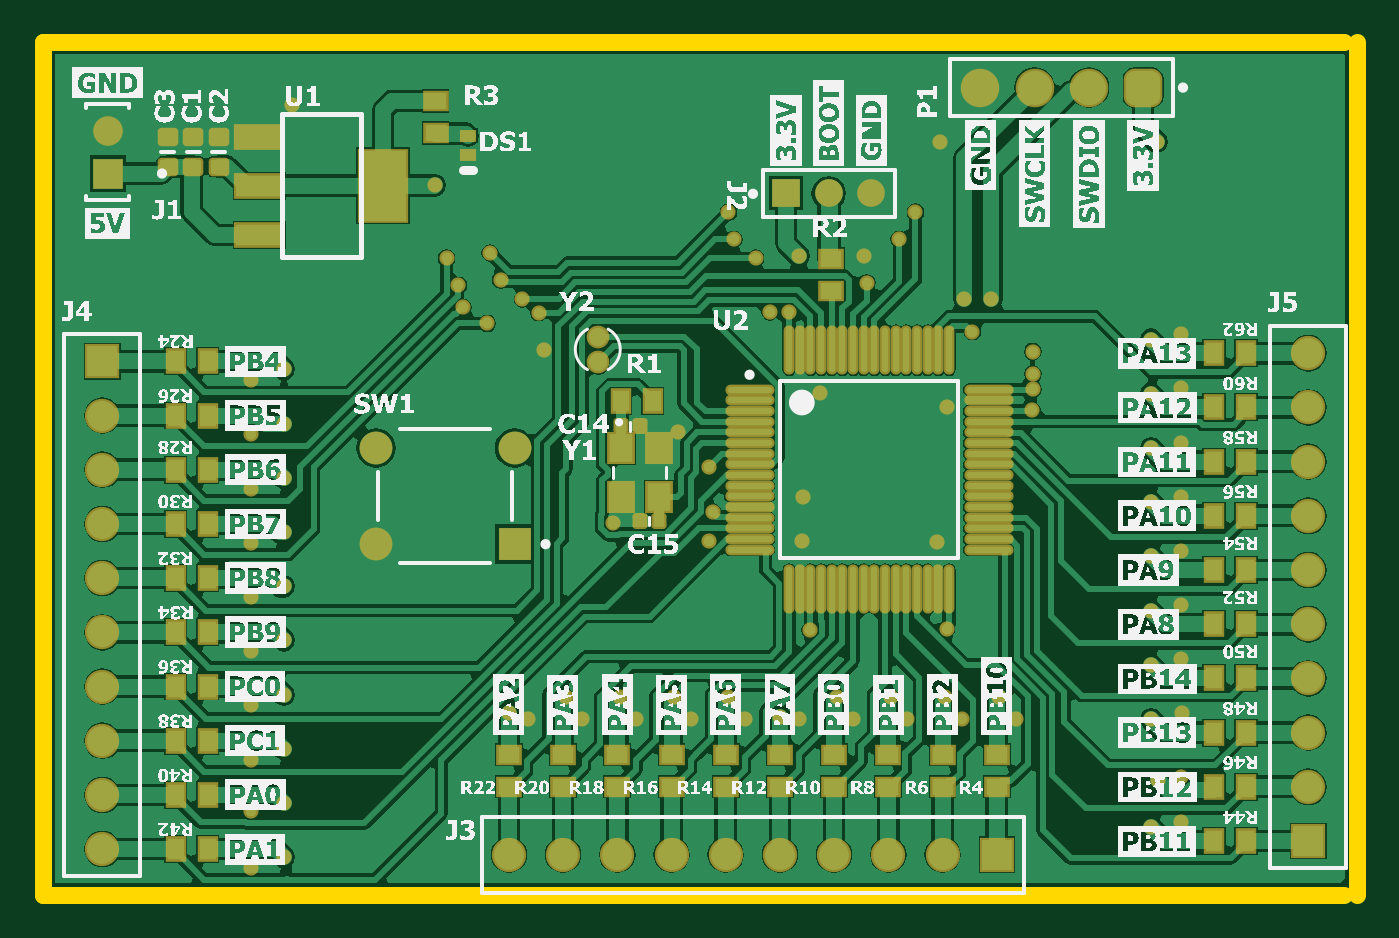
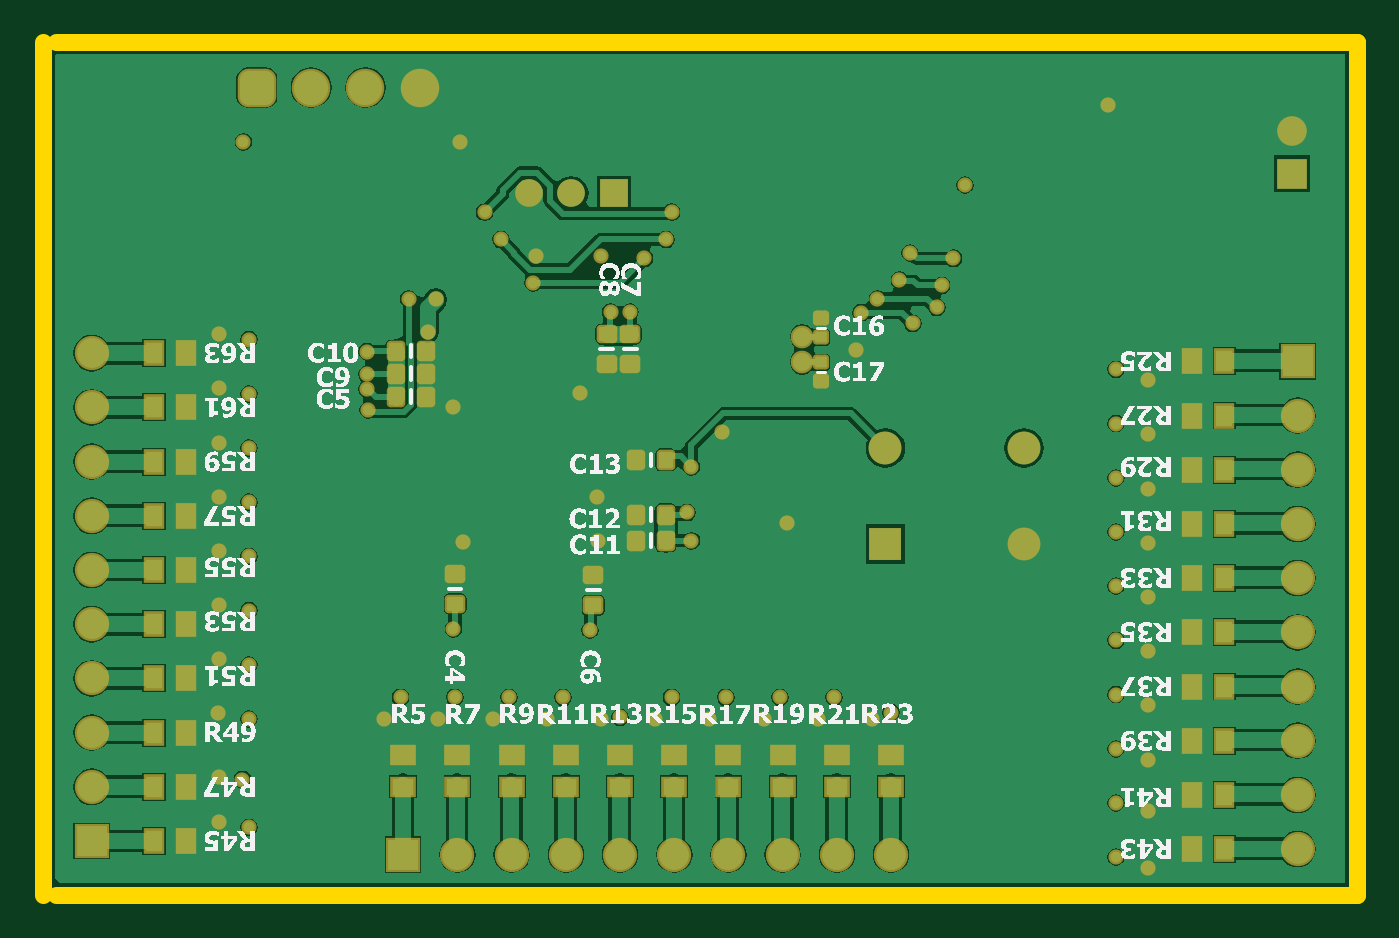
Circuit board: 10 layer files. Board 61.6 x 40.0 mm.
- bottom_copper: smartMCUpcb.GBL (52272 bytes)
- bottom_silk: smartMCUpcb.GBO (312689 bytes)
- paste: smartMCUpcb.GBP (3089 bytes)
- bottom_mask: smartMCUpcb.GBS (6822 bytes)
- outline: smartMCUpcb.GKO (402 bytes)
- outline: smartMCUpcb.GM1 (271 bytes)
- top_copper: smartMCUpcb.GTL (69751 bytes)
- top_silk: smartMCUpcb.GTO (663524 bytes)
- paste: smartMCUpcb.GTP (4783 bytes)
- top_mask: smartMCUpcb.GTS (7840 bytes)

=== bottom_copper: smartMCUpcb.GBL (52272 bytes, source omitted) ===
=== bottom_silk: smartMCUpcb.GBO (312689 bytes, source omitted) ===
=== paste: smartMCUpcb.GBP ===
G04*
G04 #@! TF.GenerationSoftware,Altium Limited,Altium Designer,25.7.1 (20)*
G04*
G04 Layer_Color=128*
%FSLAX44Y44*%
%MOMM*%
G71*
G04*
G04 #@! TF.SameCoordinates,711889C3-5294-40D1-B7F6-5CF0684BB26A*
G04*
G04*
G04 #@! TF.FilePolarity,Positive*
G04*
G01*
G75*
%ADD17R,1.0000X0.8000*%
%ADD19R,0.8000X1.0000*%
G04:AMPARAMS|DCode=22|XSize=0.76mm|YSize=0.6604mm|CornerRadius=0.0825mm|HoleSize=0mm|Usage=FLASHONLY|Rotation=0.000|XOffset=0mm|YOffset=0mm|HoleType=Round|Shape=RoundedRectangle|*
%AMROUNDEDRECTD22*
21,1,0.7600,0.4953,0,0,0.0*
21,1,0.5949,0.6604,0,0,0.0*
1,1,0.1651,0.2975,-0.2477*
1,1,0.1651,-0.2975,-0.2477*
1,1,0.1651,-0.2975,0.2477*
1,1,0.1651,0.2975,0.2477*
%
%ADD22ROUNDEDRECTD22*%
G04:AMPARAMS|DCode=69|XSize=0.76mm|YSize=0.6604mm|CornerRadius=0.0825mm|HoleSize=0mm|Usage=FLASHONLY|Rotation=90.000|XOffset=0mm|YOffset=0mm|HoleType=Round|Shape=RoundedRectangle|*
%AMROUNDEDRECTD69*
21,1,0.7600,0.4953,0,0,90.0*
21,1,0.5949,0.6604,0,0,90.0*
1,1,0.1651,0.2477,0.2975*
1,1,0.1651,0.2477,-0.2975*
1,1,0.1651,-0.2477,-0.2975*
1,1,0.1651,-0.2477,0.2975*
%
%ADD69ROUNDEDRECTD69*%
G04:AMPARAMS|DCode=70|XSize=0.55mm|YSize=0.5mm|CornerRadius=0.0625mm|HoleSize=0mm|Usage=FLASHONLY|Rotation=180.000|XOffset=0mm|YOffset=0mm|HoleType=Round|Shape=RoundedRectangle|*
%AMROUNDEDRECTD70*
21,1,0.5500,0.3750,0,0,180.0*
21,1,0.4250,0.5000,0,0,180.0*
1,1,0.1250,-0.2125,0.1875*
1,1,0.1250,0.2125,0.1875*
1,1,0.1250,0.2125,-0.1875*
1,1,0.1250,-0.2125,-0.1875*
%
%ADD70ROUNDEDRECTD70*%
D17*
X447040Y246260D02*
D03*
X421640D02*
D03*
X396240Y246260D02*
D03*
X370840D02*
D03*
X345440D02*
D03*
X320040D02*
D03*
X294640D02*
D03*
X218440D02*
D03*
X243840D02*
D03*
X269240D02*
D03*
X421640Y231260D02*
D03*
X370840Y231260D02*
D03*
X218440D02*
D03*
X243840D02*
D03*
X269240D02*
D03*
X294640D02*
D03*
X320040D02*
D03*
X345440D02*
D03*
X396240D02*
D03*
X447040Y231260D02*
D03*
D19*
X548760Y434340D02*
D03*
Y408940D02*
D03*
Y383540D02*
D03*
Y358140D02*
D03*
Y332740D02*
D03*
Y307340D02*
D03*
Y281940D02*
D03*
Y256540D02*
D03*
Y231140D02*
D03*
Y205740D02*
D03*
X77230Y430530D02*
D03*
Y405130D02*
D03*
Y379730D02*
D03*
Y354330D02*
D03*
Y328930D02*
D03*
Y278130D02*
D03*
Y303530D02*
D03*
Y227330D02*
D03*
Y252730D02*
D03*
Y201930D02*
D03*
X62230Y430530D02*
D03*
Y227330D02*
D03*
Y252730D02*
D03*
Y303530D02*
D03*
Y278130D02*
D03*
Y379730D02*
D03*
Y405130D02*
D03*
Y354330D02*
D03*
Y328930D02*
D03*
Y201930D02*
D03*
X563760Y434340D02*
D03*
Y408940D02*
D03*
Y383540D02*
D03*
Y358140D02*
D03*
Y332740D02*
D03*
Y307340D02*
D03*
Y281940D02*
D03*
Y256540D02*
D03*
Y231140D02*
D03*
Y205740D02*
D03*
D22*
X422758Y316850D02*
D03*
X357988Y316200D02*
D03*
X351638Y443260D02*
D03*
X340716D02*
D03*
Y429260D02*
D03*
X351638D02*
D03*
X422758Y330850D02*
D03*
X357988Y330200D02*
D03*
D69*
X450586Y424688D02*
D03*
Y435356D02*
D03*
Y414020D02*
D03*
X324064Y358648D02*
D03*
Y346456D02*
D03*
X436586Y435356D02*
D03*
Y424688D02*
D03*
Y414020D02*
D03*
X338064Y384302D02*
D03*
Y358648D02*
D03*
Y346456D02*
D03*
X324064Y384302D02*
D03*
D70*
X251308Y450778D02*
D03*
X251308Y421118D02*
D03*
Y430118D02*
D03*
X251308Y441778D02*
D03*
M02*

=== bottom_mask: smartMCUpcb.GBS (6822 bytes, source omitted) ===
=== outline: smartMCUpcb.GKO ===
G04*
G04 #@! TF.GenerationSoftware,Altium Limited,Altium Designer,25.7.1 (20)*
G04*
G04 Layer_Color=16711935*
%FSLAX44Y44*%
%MOMM*%
G71*
G04*
G04 #@! TF.SameCoordinates,711889C3-5294-40D1-B7F6-5CF0684BB26A*
G04*
G04*
G04 #@! TF.FilePolarity,Positive*
G04*
G01*
G75*
%ADD52C,0.8128*%
D52*
X615950Y580390D02*
X615950Y180340D01*
X0D02*
X609600D01*
X0Y580390D02*
X609600D01*
X0Y180340D02*
Y580390D01*
M02*

=== outline: smartMCUpcb.GM1 ===
G04*
G04 #@! TF.GenerationSoftware,Altium Limited,Altium Designer,25.7.1 (20)*
G04*
G04 Layer_Color=16711935*
%FSLAX44Y44*%
%MOMM*%
G71*
G04*
G04 #@! TF.SameCoordinates,711889C3-5294-40D1-B7F6-5CF0684BB26A*
G04*
G04*
G04 #@! TF.FilePolarity,Positive*
G04*
G01*
G75*
M02*

=== top_copper: smartMCUpcb.GTL (69751 bytes, source omitted) ===
=== top_silk: smartMCUpcb.GTO (663524 bytes, source omitted) ===
=== paste: smartMCUpcb.GTP ===
G04*
G04 #@! TF.GenerationSoftware,Altium Limited,Altium Designer,25.7.1 (20)*
G04*
G04 Layer_Color=8421504*
%FSLAX44Y44*%
%MOMM*%
G71*
G04*
G04 #@! TF.SameCoordinates,711889C3-5294-40D1-B7F6-5CF0684BB26A*
G04*
G04*
G04 #@! TF.FilePolarity,Positive*
G04*
G01*
G75*
%ADD17R,1.0000X0.8000*%
%ADD18O,2.1000X0.3000*%
%ADD19R,0.8000X1.0000*%
%ADD20O,0.3000X2.1000*%
%ADD21R,2.2000X3.3000*%
G04:AMPARAMS|DCode=22|XSize=0.76mm|YSize=0.6604mm|CornerRadius=0.0825mm|HoleSize=0mm|Usage=FLASHONLY|Rotation=0.000|XOffset=0mm|YOffset=0mm|HoleType=Round|Shape=RoundedRectangle|*
%AMROUNDEDRECTD22*
21,1,0.7600,0.4953,0,0,0.0*
21,1,0.5949,0.6604,0,0,0.0*
1,1,0.1651,0.2975,-0.2477*
1,1,0.1651,-0.2975,-0.2477*
1,1,0.1651,-0.2975,0.2477*
1,1,0.1651,0.2975,0.2477*
%
%ADD22ROUNDEDRECTD22*%
%ADD23R,2.2000X1.0000*%
G04:AMPARAMS|DCode=24|XSize=0.55mm|YSize=0.5mm|CornerRadius=0.0625mm|HoleSize=0mm|Usage=FLASHONLY|Rotation=270.000|XOffset=0mm|YOffset=0mm|HoleType=Round|Shape=RoundedRectangle|*
%AMROUNDEDRECTD24*
21,1,0.5500,0.3750,0,0,270.0*
21,1,0.4250,0.5000,0,0,270.0*
1,1,0.1250,-0.1875,-0.2125*
1,1,0.1250,-0.1875,0.2125*
1,1,0.1250,0.1875,0.2125*
1,1,0.1250,0.1875,-0.2125*
%
%ADD24ROUNDEDRECTD24*%
%ADD25R,1.1000X1.3000*%
%ADD26R,0.6000X0.4000*%
G36*
X38860Y527034D02*
Y510034D01*
X21860D01*
X21860Y514684D01*
X21835Y514938D01*
X21641Y515406D01*
X21282Y515765D01*
X20814Y515959D01*
X20560Y515984D01*
X20560Y515984D01*
X10660D01*
Y521084D01*
X20560D01*
X20814Y521109D01*
X21282Y521303D01*
X21641Y521662D01*
X21835Y522130D01*
X21860Y522384D01*
X21860Y522384D01*
Y527034D01*
X38860D01*
D02*
G37*
G36*
X21860Y530034D02*
Y547034D01*
X38860D01*
Y542384D01*
X38885Y542130D01*
X39079Y541662D01*
X39438Y541303D01*
X39906Y541109D01*
X40160Y541084D01*
D01*
X50060D01*
Y535984D01*
X40160Y535984D01*
X39906Y535959D01*
X39438Y535765D01*
X39079Y535406D01*
X38885Y534938D01*
X38860Y534684D01*
D01*
Y530034D01*
X21860D01*
D02*
G37*
D17*
X447040Y246260D02*
D03*
Y231260D02*
D03*
X421640Y246260D02*
D03*
Y231260D02*
D03*
X396240Y246260D02*
D03*
Y231260D02*
D03*
X370840Y246260D02*
D03*
Y231260D02*
D03*
X345440Y246260D02*
D03*
Y231260D02*
D03*
X320040Y246260D02*
D03*
Y231260D02*
D03*
X294640Y246260D02*
D03*
Y231260D02*
D03*
X269240Y246260D02*
D03*
Y231260D02*
D03*
X243840Y246260D02*
D03*
Y231260D02*
D03*
X218440Y246260D02*
D03*
Y231260D02*
D03*
X184030Y552544D02*
D03*
X369570Y463550D02*
D03*
Y478550D02*
D03*
X184030Y537544D02*
D03*
D18*
X443198Y407230D02*
D03*
Y417230D02*
D03*
X331198Y357230D02*
D03*
X443198Y412230D02*
D03*
X331198Y362230D02*
D03*
X443198Y402230D02*
D03*
Y397230D02*
D03*
Y392230D02*
D03*
Y387230D02*
D03*
Y382230D02*
D03*
Y377230D02*
D03*
Y372230D02*
D03*
Y367230D02*
D03*
Y362230D02*
D03*
Y357230D02*
D03*
Y352230D02*
D03*
Y347230D02*
D03*
Y342230D02*
D03*
X331198D02*
D03*
Y347230D02*
D03*
Y352230D02*
D03*
Y367230D02*
D03*
Y372230D02*
D03*
Y377230D02*
D03*
Y382230D02*
D03*
Y387230D02*
D03*
Y392230D02*
D03*
Y397230D02*
D03*
Y402230D02*
D03*
Y407230D02*
D03*
Y412230D02*
D03*
Y417230D02*
D03*
D19*
X548760Y434340D02*
D03*
Y408940D02*
D03*
Y383540D02*
D03*
Y358140D02*
D03*
Y332740D02*
D03*
Y307340D02*
D03*
Y281940D02*
D03*
Y256540D02*
D03*
Y231140D02*
D03*
Y205740D02*
D03*
X77230Y430530D02*
D03*
Y405130D02*
D03*
Y354330D02*
D03*
Y379730D02*
D03*
Y328930D02*
D03*
Y278130D02*
D03*
Y303530D02*
D03*
Y252730D02*
D03*
Y201930D02*
D03*
Y227330D02*
D03*
X563760Y408940D02*
D03*
X285756Y411734D02*
D03*
X270756D02*
D03*
X62230Y430530D02*
D03*
Y328930D02*
D03*
Y201930D02*
D03*
Y405130D02*
D03*
Y227330D02*
D03*
Y303530D02*
D03*
Y354330D02*
D03*
Y252730D02*
D03*
Y278130D02*
D03*
Y379730D02*
D03*
X563760Y434340D02*
D03*
Y383540D02*
D03*
Y358140D02*
D03*
Y332740D02*
D03*
Y307340D02*
D03*
Y281940D02*
D03*
Y256540D02*
D03*
Y231140D02*
D03*
Y205740D02*
D03*
D20*
X424698Y323730D02*
D03*
X359698D02*
D03*
X349698Y435730D02*
D03*
X354698D02*
D03*
X419698Y323730D02*
D03*
X354698D02*
D03*
X424698Y435730D02*
D03*
X359698D02*
D03*
X364698D02*
D03*
X369698D02*
D03*
X374698D02*
D03*
X379698D02*
D03*
X384698D02*
D03*
X389698D02*
D03*
X394698D02*
D03*
X399698D02*
D03*
X404698D02*
D03*
X409698D02*
D03*
X414698D02*
D03*
X419698D02*
D03*
X414698Y323730D02*
D03*
X409698D02*
D03*
X404698D02*
D03*
X399698D02*
D03*
X394698D02*
D03*
X389698D02*
D03*
X384698D02*
D03*
X379698D02*
D03*
X374698D02*
D03*
X369698D02*
D03*
X364698D02*
D03*
X349698D02*
D03*
D21*
X159480Y512788D02*
D03*
D22*
X82430Y521788D02*
D03*
X70492Y535788D02*
D03*
X82430D02*
D03*
X58554D02*
D03*
Y521788D02*
D03*
X70492D02*
D03*
D23*
X101480Y512788D02*
D03*
Y535788D02*
D03*
Y489788D02*
D03*
D24*
X279756Y400050D02*
D03*
X279756Y355600D02*
D03*
X288756D02*
D03*
X270756Y400050D02*
D03*
D25*
X288756Y389960D02*
D03*
X270756Y366960D02*
D03*
Y389960D02*
D03*
X288756Y366960D02*
D03*
D26*
X199270Y527264D02*
D03*
Y536264D02*
D03*
M02*

=== top_mask: smartMCUpcb.GTS (7840 bytes, source omitted) ===
